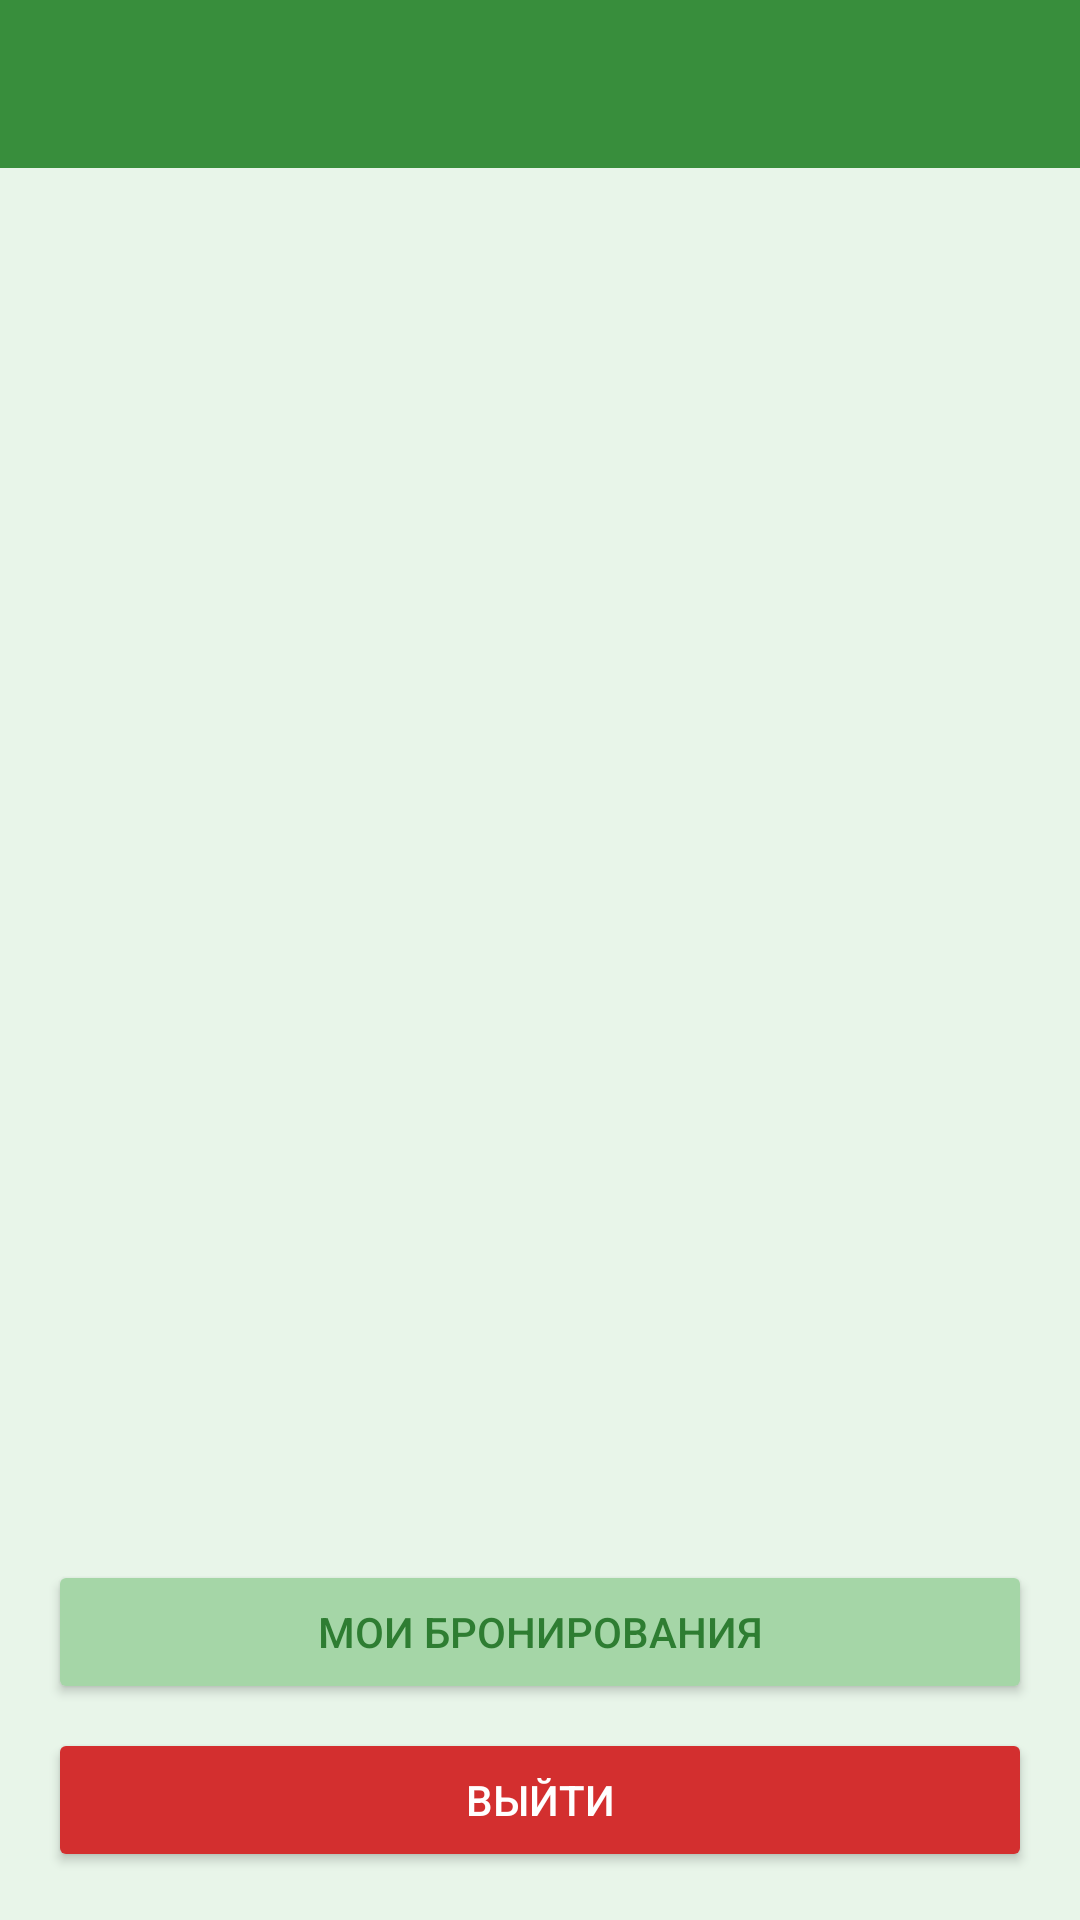

Here is an Android app screen rendered from its layout file. Give the layout XML and the strings, colors and styles it references.
<!-- AndroidManifest.xml: application theme Theme.ToolRental -->
<!-- res/layout/activity_tools_list.xml -->
<?xml version="1.0" encoding="utf-8"?>
<LinearLayout xmlns:android="http://schemas.android.com/apk/res/android"
    android:layout_width="match_parent"
    android:layout_height="match_parent"
    android:orientation="vertical"
    android:background="#E8F5E9">

    <androidx.appcompat.widget.Toolbar
        android:id="@+id/toolbar"
        android:layout_width="match_parent"
        android:layout_height="?attr/actionBarSize"
        android:background="#388E3C"
        android:title="Объявления"
        android:titleTextColor="#FFFFFF"/>

    <androidx.recyclerview.widget.RecyclerView
        android:id="@+id/rvTools"
        android:layout_width="match_parent"
        android:layout_height="0dp"
        android:layout_weight="1"
        android:padding="8dp"/>

    <LinearLayout
        android:layout_width="match_parent"
        android:layout_height="wrap_content"
        android:orientation="vertical"
        android:padding="16dp">

        <Button
            android:id="@+id/btnMyBookings"
            android:layout_width="match_parent"
            android:layout_height="48dp"
            android:text="Мои бронирования"
            android:backgroundTint="#A5D6A7"
            android:textColor="#2E7D32"
            android:textSize="14sp"
            android:layout_marginBottom="8dp"/>

        <Button
            android:id="@+id/btnLogout"
            android:layout_width="match_parent"
            android:layout_height="48dp"
            android:text="Выйти"
            android:backgroundTint="#D32F2F"
            android:textColor="#FFFFFF"
            android:textSize="14sp"/>
    </LinearLayout>
</LinearLayout>
<!-- resources referenced by this layout -->
<resources>
  <style name="Theme.ToolRental" parent="Theme.MaterialComponents.DayNight.NoActionBar">
          <item name="colorPrimary">#388E3C</item>
          <item name="colorPrimaryVariant">#2E7D32</item>
          <item name="colorOnPrimary">#FFFFFF</item>
          <item name="colorSecondary">#81C784</item>
          <item name="colorSecondaryVariant">#4CAF50</item>
          <item name="colorOnSecondary">#000000</item>
          <item name="android:statusBarColor">#2E7D32</item>
      </style>
</resources>
